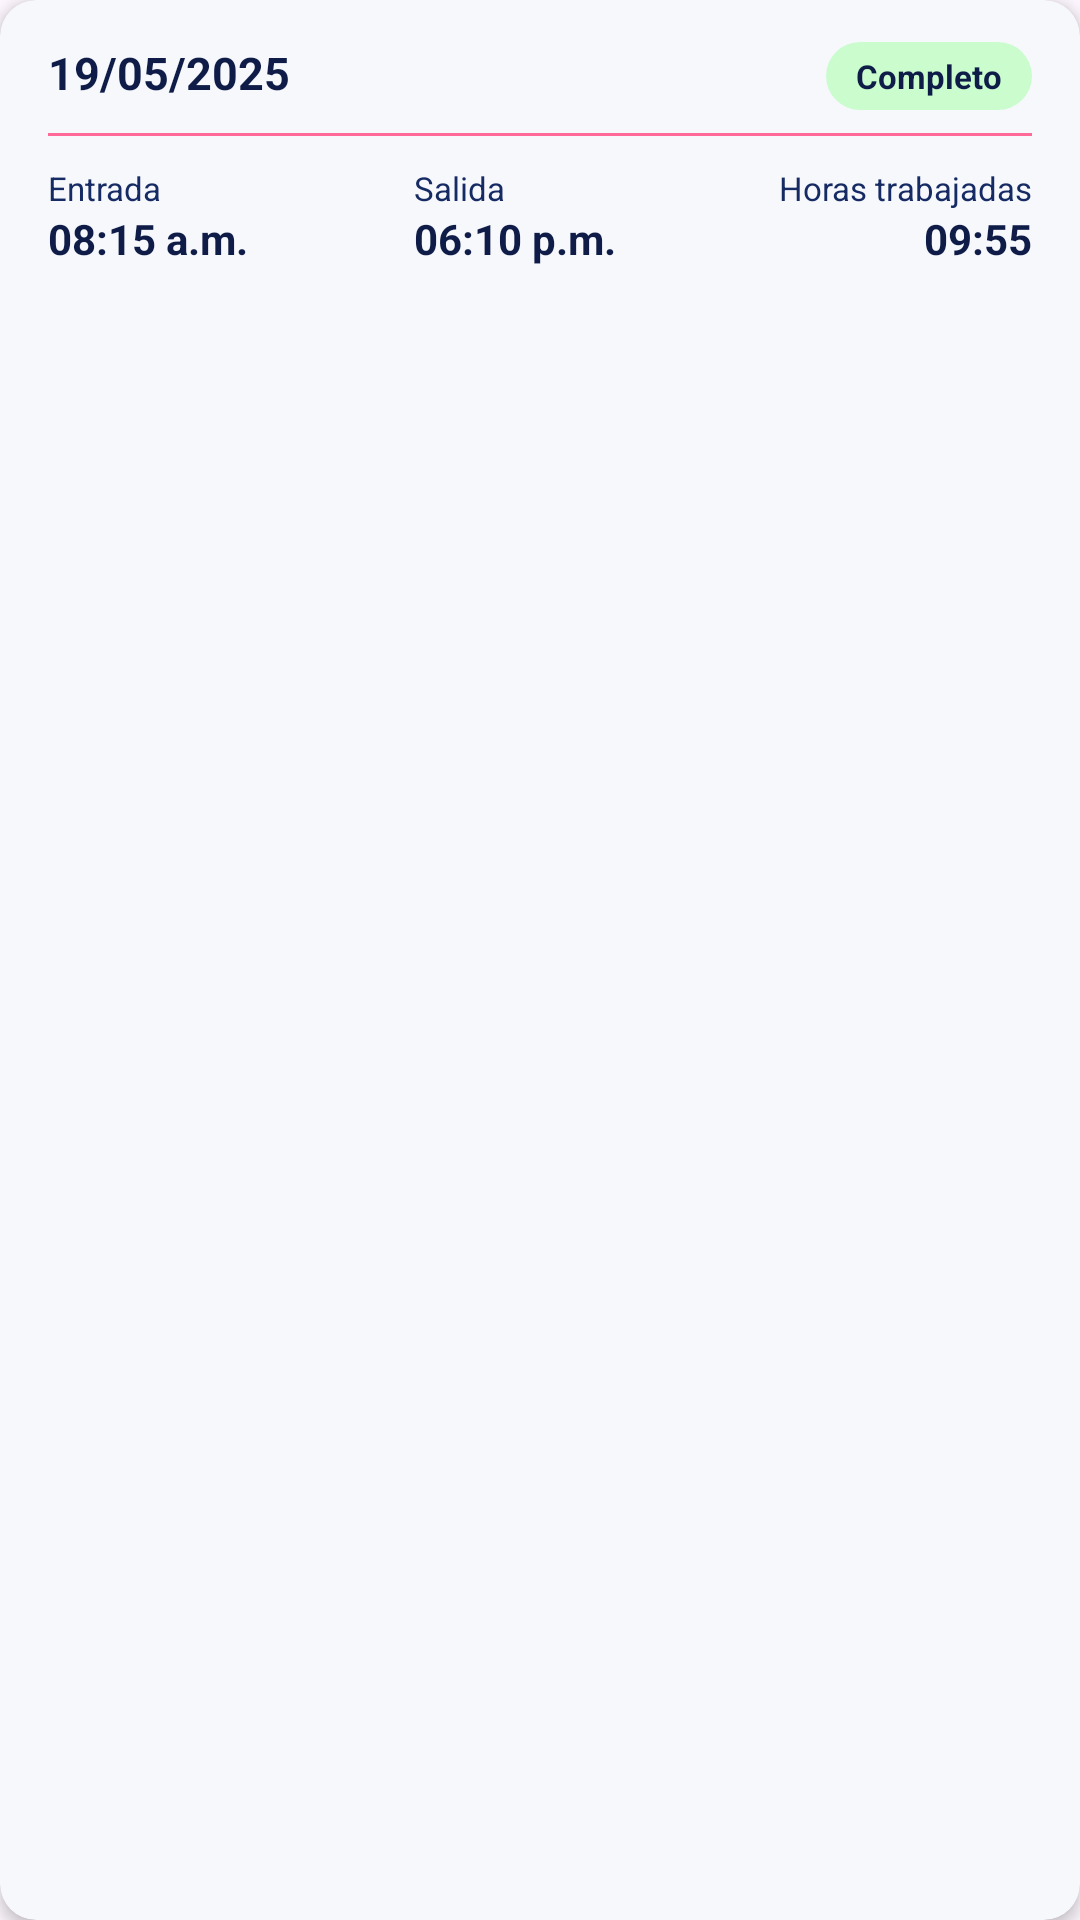

The Android layout XML behind this screen, and the referenced resources:
<!-- AndroidManifest.xml: application theme Theme.MyAttendanceApp -->
<!-- res/layout/activity_item_historial.xml -->
<?xml version="1.0" encoding="utf-8"?>
<androidx.cardview.widget.CardView
    xmlns:android="http://schemas.android.com/apk/res/android"
    xmlns:app="http://schemas.android.com/apk/res-auto"
    android:id="@+id/cardItem"
    android:layout_width="match_parent"
    android:layout_height="wrap_content"
    android:layout_marginBottom="10dp"
    app:cardCornerRadius="12dp"
    app:cardElevation="3dp"
    app:cardBackgroundColor="@color/background">

    <androidx.constraintlayout.widget.ConstraintLayout
        android:layout_width="match_parent"
        android:layout_height="wrap_content"
        android:paddingHorizontal="16dp"
        android:paddingVertical="14dp">

        
        <TextView
            android:id="@+id/tvFechaItem"
            android:layout_width="0dp"
            android:layout_height="wrap_content"
            android:text="19/05/2025"
            android:textColor="@color/azul_oscuro"
            android:textSize="15sp"
            android:textStyle="bold"
            app:layout_constraintTop_toTopOf="parent"
            app:layout_constraintStart_toStartOf="parent"
            app:layout_constraintEnd_toStartOf="@id/tvEstadoItem"/>

        
        <TextView
            android:id="@+id/tvEstadoItem"
            android:layout_width="wrap_content"
            android:layout_height="wrap_content"
            android:text="Completo"
            android:textColor="@color/azul_oscuro"
            android:textSize="11sp"
            android:textStyle="bold"
            android:paddingHorizontal="10dp"
            android:paddingVertical="4dp"
            android:background="@drawable/bg_estado"
            app:layout_constraintTop_toTopOf="parent"
            app:layout_constraintEnd_toEndOf="parent"/>

        
        <View
            android:id="@+id/divider"
            android:layout_width="match_parent"
            android:layout_height="1dp"
            android:background="@color/fucsia_claro"
            android:layout_marginTop="10dp"
            app:layout_constraintTop_toBottomOf="@id/tvFechaItem"
            app:layout_constraintStart_toStartOf="parent"
            app:layout_constraintEnd_toEndOf="parent"/>

        
        <LinearLayout
            android:id="@+id/llEntrada"
            android:layout_width="0dp"
            android:layout_height="wrap_content"
            android:orientation="vertical"
            android:layout_marginTop="10dp"
            app:layout_constraintTop_toBottomOf="@id/divider"
            app:layout_constraintStart_toStartOf="parent"
            app:layout_constraintEnd_toStartOf="@id/llSalida">

            <TextView
                android:layout_width="wrap_content"
                android:layout_height="wrap_content"
                android:text="@string/hora_entrada"
                android:textColor="@color/azul"
                android:textSize="11sp"/>

            <TextView
                android:id="@+id/tvHoraEntradaItem"
                android:layout_width="wrap_content"
                android:layout_height="wrap_content"
                android:text="08:15 a.m."
                android:textColor="@color/azul_oscuro"
                android:textSize="14sp"
                android:textStyle="bold"/>
        </LinearLayout>

        
        <LinearLayout
            android:id="@+id/llSalida"
            android:layout_width="0dp"
            android:layout_height="wrap_content"
            android:orientation="vertical"
            android:layout_marginTop="10dp"
            app:layout_constraintTop_toBottomOf="@id/divider"
            app:layout_constraintStart_toEndOf="@id/llEntrada"
            app:layout_constraintEnd_toStartOf="@id/llHoras">

            <TextView
                android:layout_width="wrap_content"
                android:layout_height="wrap_content"
                android:text="@string/hora_salida"
                android:textColor="@color/azul"
                android:textSize="11sp"/>

            <TextView
                android:id="@+id/tvHoraSalidaItem"
                android:layout_width="wrap_content"
                android:layout_height="wrap_content"
                android:text="06:10 p.m."
                android:textColor="@color/azul_oscuro"
                android:textSize="14sp"
                android:textStyle="bold"/>
        </LinearLayout>

        
        <LinearLayout
            android:id="@+id/llHoras"
            android:layout_width="wrap_content"
            android:layout_height="wrap_content"
            android:orientation="vertical"
            android:layout_marginTop="10dp"
            android:gravity="end"
            app:layout_constraintTop_toBottomOf="@id/divider"
            app:layout_constraintEnd_toEndOf="parent">

            <TextView
                android:layout_width="wrap_content"
                android:layout_height="wrap_content"
                android:text="@string/horas_trabajadas"
                android:textColor="@color/azul"
                android:textSize="11sp"/>

            <TextView
                android:id="@+id/tvHorasItem"
                android:layout_width="wrap_content"
                android:layout_height="wrap_content"
                android:text="09:55"
                android:textColor="@color/azul_oscuro"
                android:textSize="14sp"
                android:textStyle="bold"/>
        </LinearLayout>

    </androidx.constraintlayout.widget.ConstraintLayout>
</androidx.cardview.widget.CardView>
<!-- resources referenced by this layout -->
<resources>
  <color name="azul">#162B63</color>
  <color name="azul_oscuro">#0E1C47</color>
  <color name="background">#F7F8FC</color>
  <color name="fucsia_claro">#FF6A98</color>
  <!-- drawable bg_estado (drawable) -->
  <?xml version="1.0" encoding="utf-8"?>
  <shape xmlns:android="http://schemas.android.com/apk/res/android"
      android:shape="rectangle">
      <solid android:color="@color/estado_verde"/>
      <corners android:radius="20dp"/>
  </shape>
  <string name="hora_entrada">Entrada</string>
  <string name="hora_salida">Salida</string>
  <string name="horas_trabajadas">Horas trabajadas</string>
  <style name="Theme.MyAttendanceApp" parent="Base.Theme.MyAttendanceApp" />
  <color name="estado_verde">#9AAFFFB2</color>
  <style name="Base.Theme.MyAttendanceApp" parent="Theme.Material3.DayNight.NoActionBar">
          
          
      </style>
</resources>
